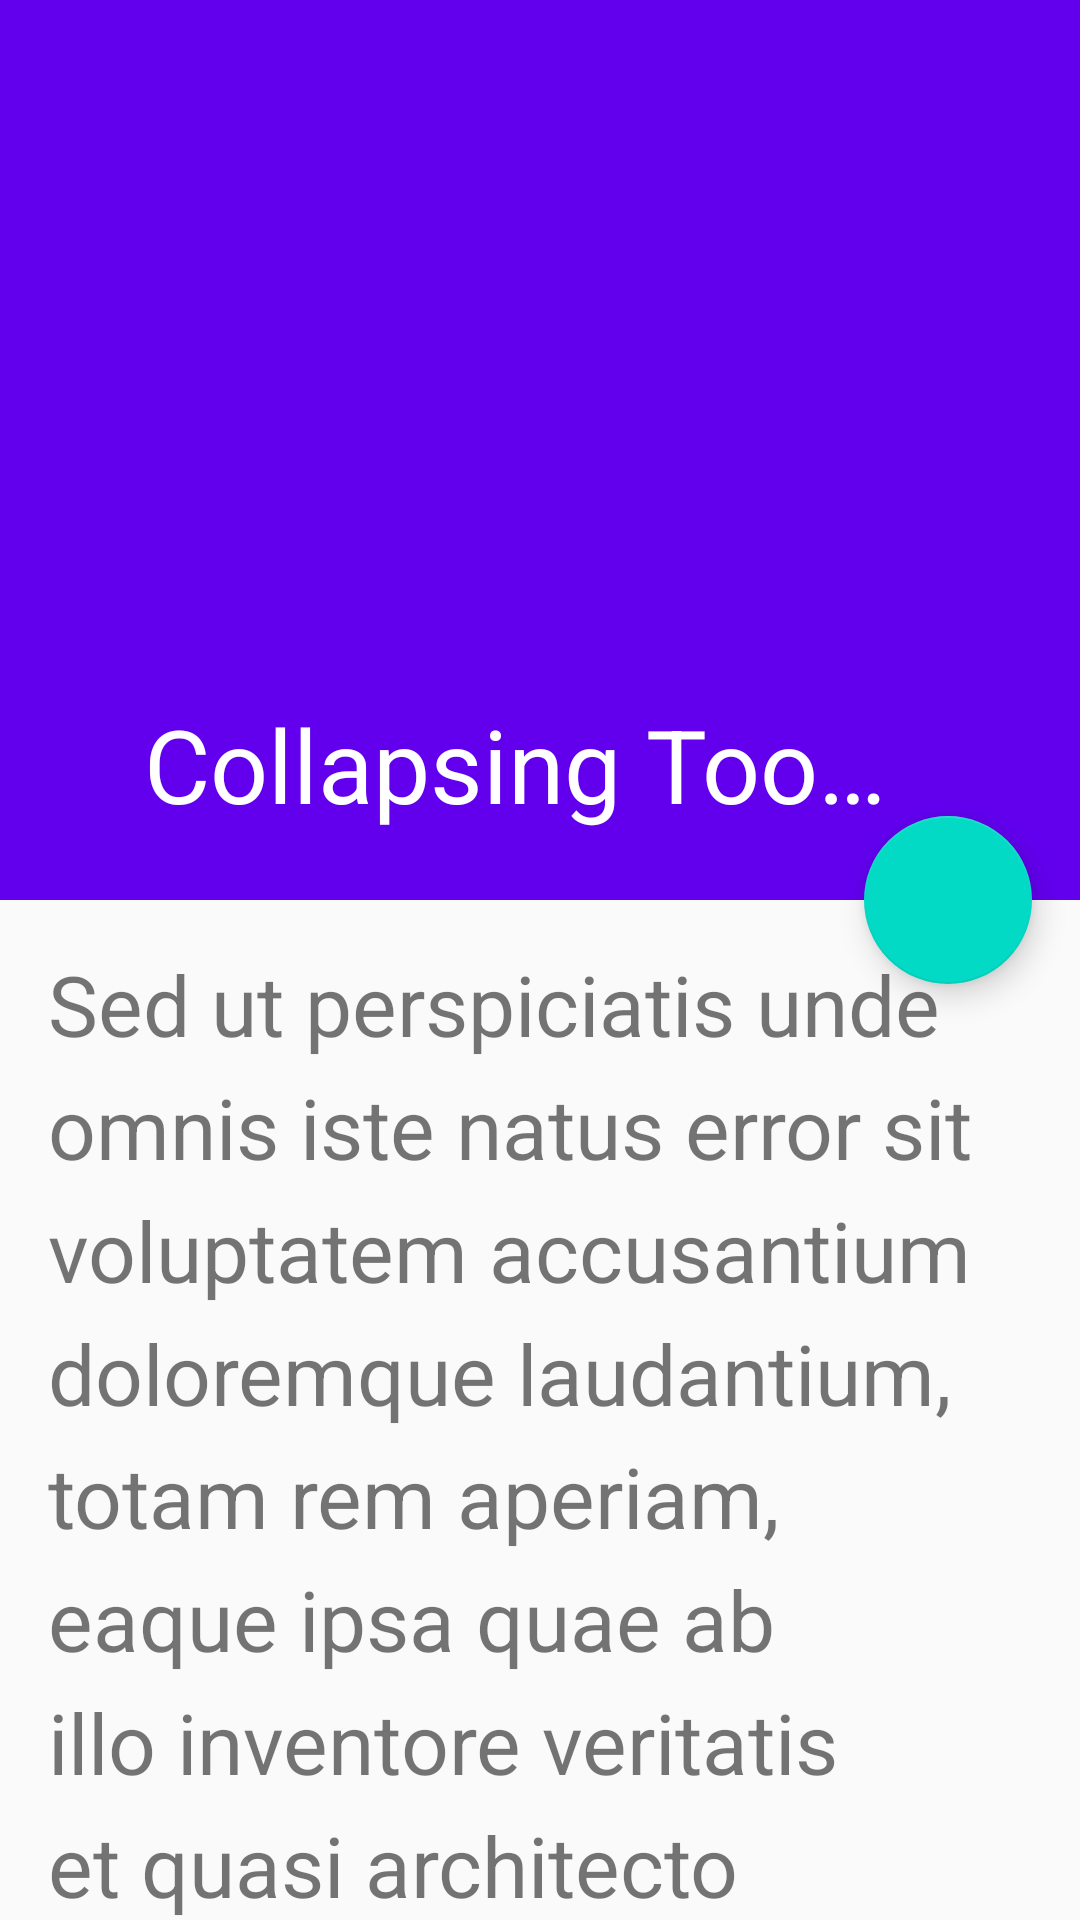

Android layout source for this screen:
<!-- AndroidManifest.xml: application theme AppTheme -->
<!-- res/layout/activity_collapsing_toolbar.xml -->
<?xml version="1.0" encoding="utf-8"?>
<android.support.design.widget.CoordinatorLayout
    xmlns:android="http://schemas.android.com/apk/res/android"
    xmlns:app="http://schemas.android.com/apk/res-auto"
    xmlns:tools="http://schemas.android.com/tools"
    android:layout_width="match_parent"
    android:layout_height="match_parent"
    android:fitsSystemWindows="true"

    tools:context=".FabAndSnackbarActivity">
    
    

    <android.support.design.widget.AppBarLayout
        android:id="@+id/appBar"
        android:layout_width="match_parent"
        android:layout_height="300dp"
        android:theme="@style/ThemeOverlay.AppCompat.Dark.ActionBar"
        android:fitsSystemWindows="true">

        <android.support.design.widget.CollapsingToolbarLayout
            android:id="@+id/collapsingToolbar"
            android:layout_width="match_parent"
            android:layout_height="match_parent"
            app:layout_scrollFlags="scroll|exitUntilCollapsed"
            android:fitsSystemWindows="true"
            app:contentScrim="?attr/colorPrimary"
            app:expandedTitleMarginStart="48dp"
            app:expandedTitleMarginEnd="64dp"
            app:title="@string/collapsing_toolbar">

            <ImageView
                android:id="@+id/toolbarImage"
                android:layout_width="match_parent"
                android:layout_height="match_parent"
                android:scaleType="centerCrop"
                android:fitsSystemWindows="true"
                android:src="@drawable/bg"
                app:layout_collapseMode="parallax" />

            <android.support.v7.widget.Toolbar
                android:id="@+id/toolbar"
                android:layout_width="match_parent"
                android:layout_height="?attr/actionBarSize"
                app:popupTheme="@style/ThemeOverlay.AppCompat.Light"
                app:layout_collapseMode="pin" />
        </android.support.design.widget.CollapsingToolbarLayout>
    </android.support.design.widget.AppBarLayout>

    <android.support.v4.widget.NestedScrollView
        android:layout_width="match_parent"
        android:layout_height="match_parent"
        app:layout_behavior="@string/appbar_scrolling_view_behavior">

        <TextView
            android:layout_width="match_parent"
            android:layout_height="wrap_content"
            android:textSize="28sp"
            android:lineSpacingExtra="8dp"
            android:text="@string/long_latin"
            android:padding="@dimen/activity_horizontal_margin" />
    </android.support.v4.widget.NestedScrollView>

    <android.support.design.widget.FloatingActionButton
        android:layout_height="wrap_content"
        android:layout_width="wrap_content"
        android:layout_margin="@dimen/activity_horizontal_margin"
        android:src="@drawable/mascot_icon"
        app:layout_anchor="@id/appBar"
        app:layout_anchorGravity="bottom|end" />
</android.support.design.widget.CoordinatorLayout>
<!-- resources referenced by this layout -->
<resources>
  <dimen name="activity_horizontal_margin">16dp</dimen>
  <string name="collapsing_toolbar">Collapsing Toolbar</string>
  <string name="long_latin">Sed ut perspiciatis unde omnis iste natus error sit voluptatem accusantium doloremque laudantium, totam rem aperiam, eaque ipsa quae ab illo inventore veritatis et quasi architecto beatae vitae dicta sunt explicabo. Nemo enim ipsam voluptatem quia voluptas sit aspernatur aut odit aut fugit, sed quia consequuntur magni dolores eos qui ratione voluptatem sequi nesciunt. Neque porro quisquam est, qui dolorem ipsum quia dolor sit amet, consectetur, adipisci velit, sed quia non numquam eius modi tempora incidunt ut labore et dolore magnam aliquam quaerat voluptatem. Ut enim ad minima veniam, quis nostrum exercitationem ullam corporis suscipit laboriosam, nisi ut aliquid ex ea commodi consequatur? Quis autem vel eum iure reprehenderit qui in ea voluptate velit esse quam nihil molestiae consequatur, vel illum qui dolorem eum fugiat quo voluptas nulla pariatur?</string>
  <style name="AppTheme.NoActionBar">
          <item name="windowActionBar">false</item>
          <item name="windowNoTitle">true</item>
      </style>
  <style name="AppTheme" parent="Theme.AppCompat.Light.DarkActionBar">
          
          <item name="colorPrimary">@color/colorPrimary</item>
          <item name="colorPrimaryDark">@color/colorPrimaryDark</item>
          <item name="colorAccent">@color/colorAccent</item>
      </style>
  <!-- not gathered from this repository: default colours our renderer supplied (Android Studio template values) -->
  <color name="colorPrimary">#FF6200EE</color>
  <color name="colorPrimaryDark">#FF3700B3</color>
  <color name="colorAccent">#FF03DAC5</color>
</resources>
